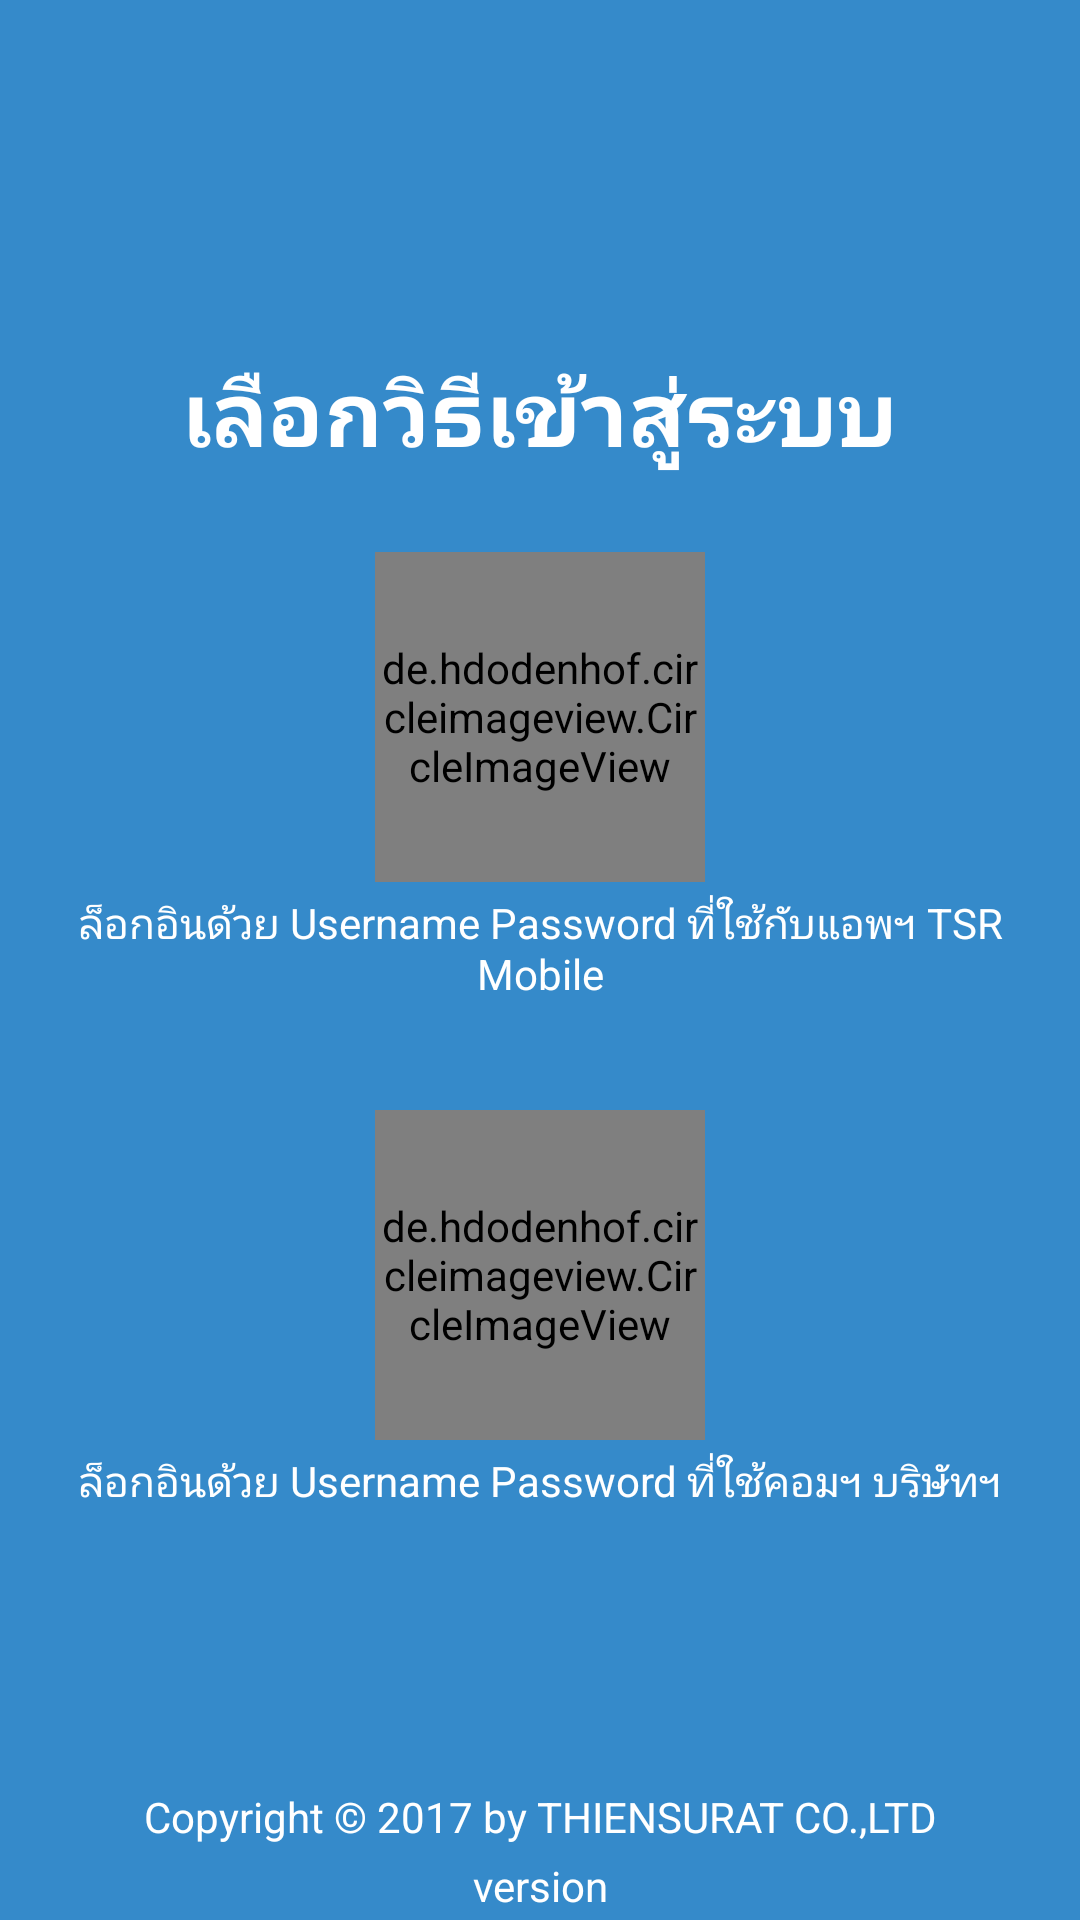

Write the Android layout XML for this screen, with the resource values it uses.
<!-- AndroidManifest.xml: application theme AppTheme -->
<!-- res/layout/activity_choice.xml -->
<?xml version="1.0" encoding="utf-8"?>
<RelativeLayout xmlns:android="http://schemas.android.com/apk/res/android"
    xmlns:app="http://schemas.android.com/apk/res-auto"
    xmlns:tools="http://schemas.android.com/tools"
    android:layout_width="match_parent"
    android:layout_height="match_parent"
    android:background="@color/colorPrimaryDark"
    tools:context="th.co.thiensurat.tsr_history.choice_authen.ChoiceActivity">

    <RelativeLayout
        android:layout_width="match_parent"
        android:layout_height="wrap_content"
        android:layout_centerInParent="true">

        <LinearLayout
            android:layout_width="match_parent"
            android:layout_height="wrap_content"
            android:orientation="vertical">

            <TextView
                android:layout_width="match_parent"
                android:layout_height="wrap_content"
                android:gravity="center"
                android:text="เลือกวิธีเข้าสู่ระบบ"
                android:textSize="30sp"
                android:textStyle="bold"
                android:textColor="@color/White"/>

            <View
                android:layout_width="match_parent"
                android:layout_height="10dp"/>

            <LinearLayout
                android:layout_width="match_parent"
                android:layout_height="wrap_content"
                android:gravity="center"
                android:orientation="vertical">

                <LinearLayout
                    android:id="@+id/bighead_button"
                    android:layout_width="match_parent"
                    android:layout_height="0dp"
                    android:layout_weight="1"
                    android:layout_margin="16dp"
                    android:gravity="center"
                    android:orientation="vertical">

                    <de.hdodenhof.circleimageview.CircleImageView
                        xmlns:app="http://schemas.android.com/apk/res-auto"
                        android:id="@+id/bighead_image"
                        android:layout_width="110dp"
                        android:layout_height="110dp"
                        android:src="@drawable/bigheadlogo"
                        app:civ_border_width="2dp"
                        app:civ_border_color="#FF000000"
                        app:civ_border_overlay="true"/>

                    <TextView
                        android:layout_width="match_parent"
                        android:layout_height="wrap_content"
                        android:gravity="center"
                        android:text="ล็อกอินด้วย Username Password ที่ใช้กับแอพฯ TSR Mobile"
                        android:textColor="@color/White"
                        android:layout_margin="4dp"/>

                </LinearLayout>

                <LinearLayout
                    android:id="@+id/tsr_button"
                    android:layout_width="match_parent"
                    android:layout_height="0dp"
                    android:layout_weight="1"
                    android:layout_margin="16dp"
                    android:gravity="center"
                    android:orientation="vertical">

                    <de.hdodenhof.circleimageview.CircleImageView
                        xmlns:app="http://schemas.android.com/apk/res-auto"
                        android:id="@+id/tsr_image"
                        android:layout_width="110dp"
                        android:layout_height="110dp"
                        android:src="@drawable/tsrlogo"
                        app:civ_border_width="2dp"
                        app:civ_border_color="#FFFFFFFF"
                        app:civ_border_overlay="true"/>

                    <TextView
                        android:layout_width="match_parent"
                        android:layout_height="wrap_content"
                        android:gravity="center"
                        android:text="ล็อกอินด้วย Username Password ที่ใช้คอมฯ บริษัทฯ"
                        android:textColor="@color/White"
                        android:layout_margin="4dp"/>

                </LinearLayout>

            </LinearLayout>

        </LinearLayout>

    </RelativeLayout>

    <RelativeLayout
        android:layout_width="match_parent"
        android:layout_height="wrap_content"
        android:layout_alignParentBottom="true">

        <LinearLayout
            android:layout_width="match_parent"
            android:layout_height="wrap_content"
            android:orientation="vertical">

            <TextView
                android:id="@+id/textCopy"
                android:layout_width="match_parent"
                android:layout_height="wrap_content"
                android:gravity="center"
                android:padding="2dp"
                android:text="Copyright &#169; 2017 by THIENSURAT CO.,LTD"
                android:textColor="@color/White"/>

            <TextView
                android:id="@+id/textVersion"
                android:layout_width="match_parent"
                android:layout_height="wrap_content"
                android:gravity="center"
                android:padding="2dp"
                android:text="version"
                android:textColor="@color/White"/>

        </LinearLayout>

    </RelativeLayout>

</RelativeLayout>
<!-- resources referenced by this layout -->
<resources>
  <color name="White">#FFFFFF</color>
  <color name="colorPrimaryDark">#358aca</color>
  <!-- drawable bigheadlogo: png bitmap (drawable, 20909 bytes) -->
  <!-- drawable tsrlogo: png bitmap (drawable, 24007 bytes) -->
  <style name="AppTheme" parent="Theme.AppCompat.Light.NoActionBar">
          
          <item name="colorPrimary">@color/colorPrimary</item>
          <item name="colorPrimaryDark">@color/colorPrimaryDark</item>
          <item name="colorAccent">@color/colorAccent</item>
      </style>
  <color name="colorPrimary">#01BCE5</color>
  <color name="colorAccent">#FF4081</color>
</resources>
